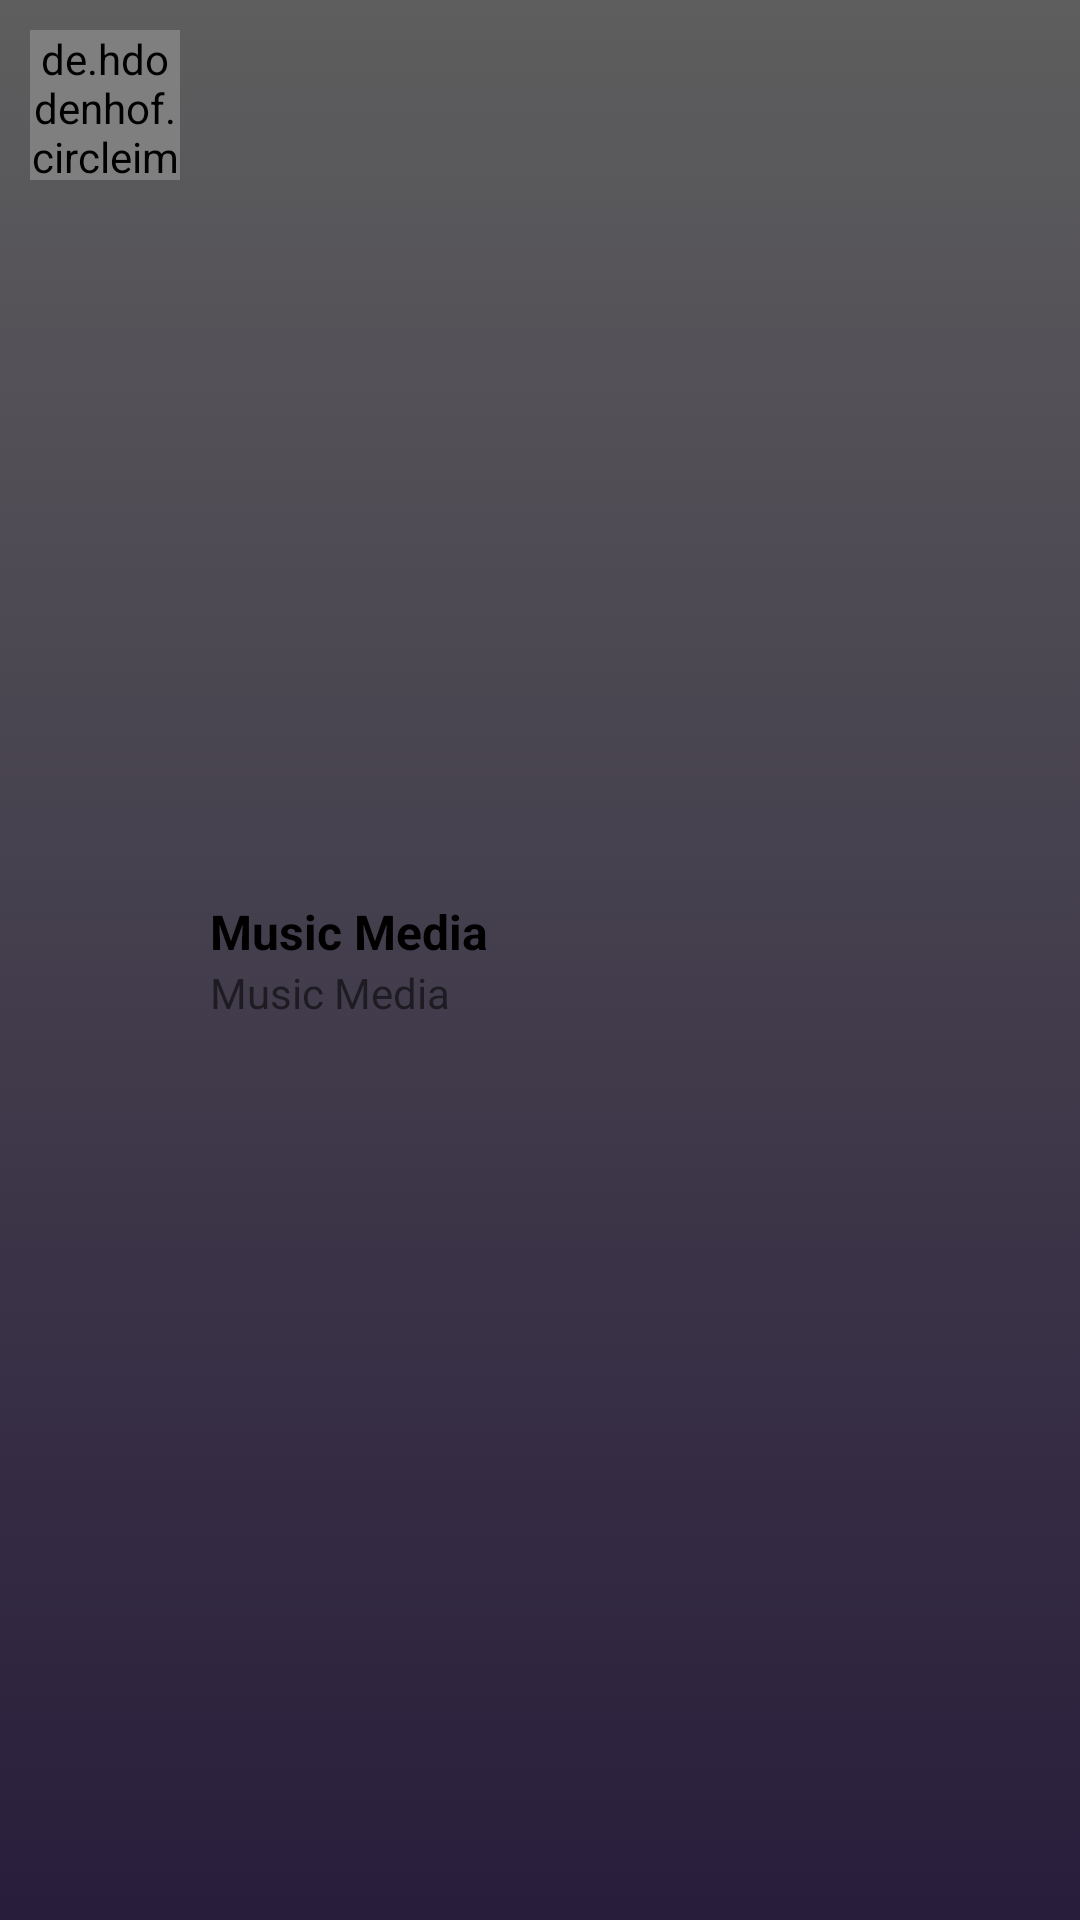

The Android layout XML behind this screen, and the referenced resources:
<!-- AndroidManifest.xml: application theme Theme.MusicMedia -->
<!-- res/layout/list_song_selected.xml -->
<?xml version="1.0" encoding="utf-8"?>
<RelativeLayout xmlns:android="http://schemas.android.com/apk/res/android"
    xmlns:tools="http://schemas.android.com/tools"
    android:id="@+id/relativeLayoutMusic"
    android:layout_width="match_parent"
    android:layout_height="wrap_content"
    android:background="@drawable/box_selected"
    android:padding="10dp">

    <de.hdodenhof.circleimageview.CircleImageView
        android:id="@+id/img_song"
        android:layout_width="50dp"
        android:layout_height="50dp"
        android:src="@drawable/ic_about"></de.hdodenhof.circleimageview.CircleImageView>

    <LinearLayout
        android:id="@+id/info_song"
        android:layout_width="260dp"
        android:layout_height="wrap_content"
        android:layout_centerVertical="true"
        android:layout_marginStart="10dp"
        android:layout_toEndOf="@+id/img_song"
        android:orientation="vertical">

        <TextView
            android:id="@+id/txt_song_name"
            android:layout_width="match_parent"
            android:layout_height="wrap_content"
            android:text="@string/app_name"
            android:textColor="@color/black"
            android:textSize="16sp"
            android:textStyle="bold"></TextView>

        <TextView
            android:id="@+id/txt_singer_name"
            android:layout_width="match_parent"
            android:layout_height="wrap_content"
            android:text="@string/app_name"></TextView>
    </LinearLayout>

    <LinearLayout
        android:id="@+id/img_favorite"
        android:layout_width="match_parent"
        android:layout_height="wrap_content"
        android:layout_centerVertical="true"
        android:layout_toEndOf="@+id/info_song"
        android:orientation="vertical">

        <ImageButton
            android:id="@+id/img_button"
            android:layout_width="40dp"
            android:layout_height="wrap_content"
            android:background="@color/teal_700"
            android:src="@drawable/ic_favorite1"
            tools:ignore="TouchTargetSizeCheck"></ImageButton>
    </LinearLayout>


</RelativeLayout>
<!-- resources referenced by this layout -->
<resources>
  <color name="black">#FF000000</color>
  <color name="teal_700">#FF018786</color>
  <!-- drawable box_selected (drawable) -->
  <?xml version="1.0" encoding="utf-8"?>
  <selector xmlns:android="http://schemas.android.com/apk/res/android">
      <item>
          <shape android:shape="rectangle">
              <gradient
                  android:angle="10"
                  android:startColor="#5E5E5E"
                  android:endColor="@color/primary_color"
                  android:type="linear" />
  
          </shape>
      </item>
  </selector>
  <string name="app_name">Music Media</string>
  <style name="Theme.MusicMedia" parent="Theme.MaterialComponents.DayNight.DarkActionBar">
          
          <item name="colorPrimary">@color/primary_color</item>
          <item name="colorPrimaryVariant">@color/purple_700</item>
          <item name="colorOnPrimary">@color/primary_color</item>
          
          <item name="colorSecondary">@color/teal_200</item>
          <item name="colorSecondaryVariant">@color/teal_700</item>
          <item name="colorOnSecondary">@color/primary_color</item>
          
          <item name="android:statusBarColor" tools:targetApi="l">?attr/colorPrimaryVariant</item>
          
      </style>
  <color name="primary_color">#281d3b</color>
  <color name="purple_700">#FF3700B3</color>
  <color name="teal_200">#FF03DAC5</color>
</resources>
